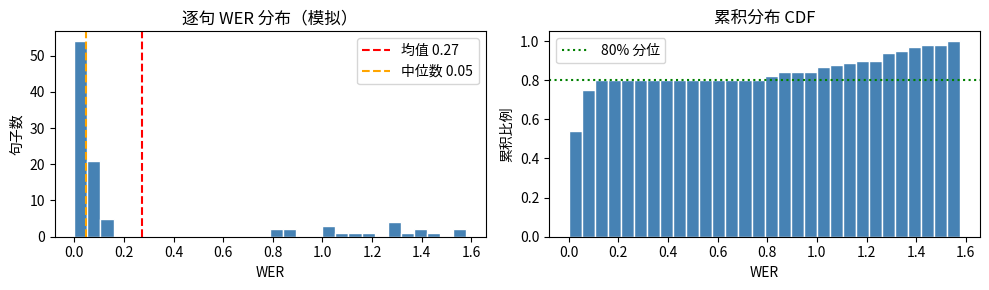
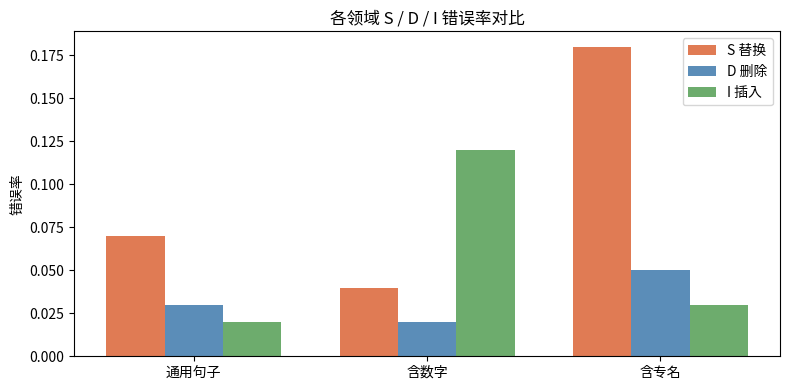
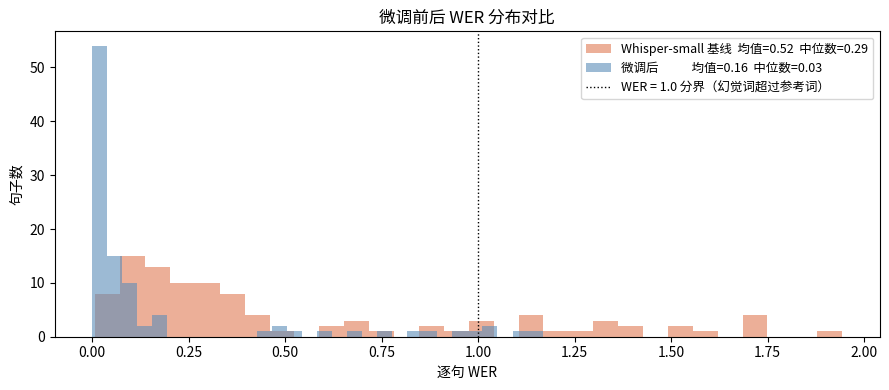

Generate these figures, in order, with matplotlib: (Note: this script raises an exception after producing the figures.)
import numpy as np
import matplotlib.pyplot as plt

# 演示：手工对齐一对句子，观察 S/D/I 操作
def _edit_ops(hyp, ref):
    H, R = len(hyp), len(ref)
    dp = [[0]*(R+1) for _ in range(H+1)]
    for i in range(H+1): dp[i][0] = i
    for j in range(R+1): dp[0][j] = j
    for i in range(1, H+1):
        for j in range(1, R+1):
            if hyp[i-1] == ref[j-1]:
                dp[i][j] = dp[i-1][j-1]
            else:
                dp[i][j] = 1 + min(dp[i-1][j-1], dp[i-1][j], dp[i][j-1])
    ops = []
    i, j = H, R
    while i > 0 or j > 0:
        if i > 0 and j > 0 and hyp[i-1] == ref[j-1]:
            ops.append('C'); i -= 1; j -= 1
        elif i > 0 and j > 0 and dp[i][j] == dp[i-1][j-1] + 1:
            ops.append('S'); i -= 1; j -= 1
        elif i > 0 and dp[i][j] == dp[i-1][j] + 1:
            ops.append('I'); i -= 1   # hyp 多了一词
        else:
            ops.append('D'); j -= 1   # ref 多了一词
    ops.reverse()
    return ops

hyp = ['the', 'cat', 'sat']
ref = ['the', 'big', 'cat', 'sat', 'down']
ops = _edit_ops(hyp, ref)
counts = {op: ops.count(op) for op in 'SDIC'}
print('对齐操作序列:', ops)
print(f"S={counts['S']}  D={counts['D']}  I={counts['I']}  C={counts['C']}")
print(f"WER = ({counts['S']}+{counts['D']}+{counts['I']}) / {len(ref)} "
      f"= {(counts['S']+counts['D']+counts['I'])/len(ref):.2f}")

# 演示：模拟一批 WER，观察分布与长尾
np.random.seed(42)
wers = np.concatenate([
    np.random.beta(1, 8, 80) * 0.4,   # 低错误率主体
    np.random.uniform(0.5, 1.5, 15),   # 高错误长尾
    np.random.uniform(1.0, 2.0, 5),    # WER > 1（插入过多）
])

fig, axes = plt.subplots(1, 2, figsize=(10, 3))

axes[0].hist(wers, bins=30, color='steelblue', edgecolor='white')
axes[0].axvline(np.mean(wers), color='red', linestyle='--',
                label=f'均值 {np.mean(wers):.2f}')
axes[0].axvline(np.median(wers), color='orange', linestyle='--',
                label=f'中位数 {np.median(wers):.2f}')
axes[0].set_xlabel('WER'); axes[0].set_ylabel('句子数')
axes[0].set_title('逐句 WER 分布（模拟）')
axes[0].legend()

axes[1].hist(wers, bins=30, color='steelblue', edgecolor='white',
             cumulative=True, density=True)
axes[1].axhline(0.8, color='green', linestyle=':', label='80% 分位')
axes[1].set_xlabel('WER'); axes[1].set_ylabel('累积比例')
axes[1].set_title('累积分布 CDF')
axes[1].legend()

plt.tight_layout()
plt.show()
print(f'WER > 50% 的句子：{(wers > 0.5).sum()} / {len(wers)}')
print(f'WER > 100% 的句子：{(wers > 1.0).sum()} / {len(wers)}')

# 演示：三个领域的 S/D/I 对比柱状图
domains = ['通用句子', '含数字', '含专名']
stats = {
    '通用句子': {'S': 0.07, 'D': 0.03, 'I': 0.02},
    '含数字':   {'S': 0.04, 'D': 0.02, 'I': 0.12},  # 幻觉词多，I 高
    '含专名':   {'S': 0.18, 'D': 0.05, 'I': 0.03},  # 替换多，S 高
}

x = np.arange(len(domains))
width = 0.25
fig, ax = plt.subplots(figsize=(8, 4))
for i, (op, color, label) in enumerate([
    ('S', '#E07B54', 'S 替换'),
    ('D', '#5B8DB8', 'D 删除'),
    ('I', '#6DAC6D', 'I 插入'),
]):
    vals = [stats[d][op] for d in domains]
    ax.bar(x + i*width, vals, width, label=label, color=color)
ax.set_xticks(x + width)
ax.set_xticklabels(domains)
ax.set_ylabel('错误率')
ax.set_title('各领域 S / D / I 错误率对比')
ax.legend()
plt.tight_layout()
plt.show()

def analyze_errors(hypotheses, references):
    # hypotheses: list[list[str]]  模型识别输出（词列表的列表）
    # references:  list[list[str]]  参考文本（词列表的列表）
    # 返回: dict，包含 wer / S_rate / D_rate / I_rate / worst_examples

    def edit_counts(hyp, ref):
        # ✏️ TODO: 动态规划构建 dp 矩阵，然后回溯，返回 (S, D, I)
        raise NotImplementedError("TODO: 实现动态规划编辑对齐，返回 (S, D, I) 三元组")

    total_S = total_D = total_I = total_N = 0
    per_wer = []
    for hyp, ref in zip(hypotheses, references):
        # ✏️ TODO: 调用 edit_counts，累加 S/D/I/N，记录逐句 WER
        raise NotImplementedError("TODO: 调用 edit_counts，累加 S/D/I/N，计算逐句 WER")

    # ✏️ TODO: 从 per_wer 中找出 WER 最高的 5 个样本（含索引）
    worst = []

    return {
        'wer': (total_S + total_D + total_I) / max(total_N, 1),
        'S_rate': total_S / max(total_N, 1),
        'D_rate': total_D / max(total_N, 1),
        'I_rate': total_I / max(total_N, 1),
        'worst_examples': worst,
    }


# 检查：已知答案验证
# hyp[0] 缺一个词（D=1，N=3）；hyp[1] 多一个词（I=1，N=2）
# 总计：S=0, D=1, I=1, N=5  →  WER = 2/5 = 0.40
# 精确期望：S_rate=0/5=0.0, D_rate=1/5=0.2, I_rate=1/5=0.2
hyps = [['the', 'cat'], ['hello', 'world', 'today']]
refs = [['the', 'big', 'cat'], ['hello', 'world']]

try:
    result = analyze_errors(hyps, refs)
except (NotImplementedError, TypeError) as _e:
    print(f"⬜ analyze_errors 未实现：{_e}")
    result = None

if result is not None:
    assert isinstance(result, dict), '返回值应为 dict'
    assert {'wer','S_rate','D_rate','I_rate','worst_examples'} <= set(result.keys()), '缺少必要 key'

    # 精确 WER 断言（Fix C2）
    assert abs(result['wer'] - 0.40) < 1e-9, (
        f"WER 期望 0.400，实际 {result['wer']:.6f}；"
        f"请检查 S/D/I 计数是否正确（S=0,D=1,I=1,N=5）"
    )
    # 精确各分类比率断言
    assert abs(result['S_rate'] - 0.0) < 1e-9, f"S_rate 期望 0.0，实际 {result['S_rate']:.6f}"
    assert abs(result['D_rate'] - 0.2) < 1e-9, f"D_rate 期望 0.200，实际 {result['D_rate']:.6f}"
    assert abs(result['I_rate'] - 0.2) < 1e-9, f"I_rate 期望 0.200，实际 {result['I_rate']:.6f}"

    rate_sum = result['S_rate'] + result['D_rate'] + result['I_rate']
    assert abs(rate_sum - result['wer']) < 1e-9, (
        f'S+D+I rate 之和应等于 WER，得 {rate_sum:.4f} vs {result["wer"]:.4f}'
    )
    assert result['wer'] >= 0.0, f"WER 不能为负，实际 {result['wer']:.3f}"
    assert len(result['worst_examples']) <= 5, 'worst_examples 最多 5 条'

    print('✅ analyze_errors 全部验证通过')
    print(f"  WER     = {result['wer']:.3f}  ✓ 精确匹配 0.400")
    print(f"  S_rate  = {result['S_rate']:.3f}  D_rate = {result['D_rate']:.3f}  I_rate = {result['I_rate']:.3f}")
    print(f"  worst_examples: {result['worst_examples']}")


# 参数实验：微调前后 WER 分布对比（实际使用时替换为真实评估结果）
np.random.seed(0)

baseline_wers = np.concatenate([
    np.random.beta(2, 5, 70) * 0.8,
    np.random.uniform(0.6, 2.0, 30),
])
finetuned_wers = np.concatenate([
    np.random.beta(1, 10, 85) * 0.4,
    np.random.uniform(0.4, 1.2, 15),
])

bins = 30  # ✏️ 调整 bins 观察粗细粒度

fig, ax = plt.subplots(figsize=(9, 4))
ax.hist(baseline_wers, bins=bins, alpha=0.6, color='#E07B54',
        label=f'Whisper-small 基线  均值={np.mean(baseline_wers):.2f}  '
              f'中位数={np.median(baseline_wers):.2f}')
ax.hist(finetuned_wers, bins=bins, alpha=0.6, color='#5B8DB8',
        label=f'微调后            均值={np.mean(finetuned_wers):.2f}  '
              f'中位数={np.median(finetuned_wers):.2f}')
ax.axvline(1.0, color='black', linestyle=':', linewidth=1,
           label='WER = 1.0 分界（幻觉词超过参考词）')
ax.set_xlabel('逐句 WER')
ax.set_ylabel('句子数')
ax.set_title('微调前后 WER 分布对比')
ax.legend(fontsize=9)
plt.tight_layout()
plt.show()

print(f'基线   WER>1.0 句子数：{(baseline_wers > 1.0).sum()}')
print(f'微调后 WER>1.0 句子数：{(finetuned_wers > 1.0).sum()}')

# ✏️ 对答案格
import numpy as np
import re

# 问1：经典WER手推
hyp_q1 = "I love learning".split()
ref_q1 = "I love deep learning".split()
ops_q1 = _edit_ops(hyp_q1, ref_q1)
S1 = ops_q1.count('S'); D1 = ops_q1.count('D'); I1 = ops_q1.count('I')
N1 = len(ref_q1)
wer_q1 = (S1 + D1 + I1) / N1
assert D1 == 1 and S1 == 0 and I1 == 0, f"期望S=0,D=1,I=0，实际S={S1},D={D1},I={I1}"
assert abs(wer_q1 - 0.25) < 1e-6, f"WER应=0.25，实际={wer_q1:.4f}"
print(f"Q1 ✅  'I love learning'vs'I love deep learning': S={S1},D={D1},I={I1},N={N1},WER={wer_q1:.2f}")

# 问2：插入错误
hyp_q2 = "X A B C".split()
ref_q2 = "A B C".split()
ops_q2 = _edit_ops(hyp_q2, ref_q2)
S2 = ops_q2.count('S'); D2 = ops_q2.count('D'); I2 = ops_q2.count('I')
N2 = len(ref_q2)
wer_q2 = (S2 + D2 + I2) / N2
assert I2 == 1 and S2 == 0 and D2 == 0, f"期望I=1,S=0,D=0，实际S={S2},D={D2},I={I2}"
print(f"Q2 ✅  'X A B C'vs'A B C': S={S2},D={D2},I={I2},N={N2},WER={wer_q2:.3f}（插入错误）")

# 问3：analyze_errors验收标准
try:
    # 验收标准1：删除
    r1 = analyze_errors([["hello"]], [["hello", "world"]])
    assert abs(r1["wer"] - 0.5) < 1e-6, f"WER应=0.5，得{r1['wer']:.4f}"
    # 验收标准2：插入
    r2 = analyze_errors([["a","b","c","x"]], [["a","b","c"]])
    assert abs(r2["wer"] - 1/3) < 1e-6, f"WER应=0.333，得{r2['wer']:.4f}"
    # 验收标准3：S/D/I分类
    assert set(r1.keys()) >= {"wer","S_rate","D_rate","I_rate"}, f"缺少键：{r1.keys()}"
    print(f"Q3 ✅  analyze_errors验收: 删除WER={r1['wer']:.2f}✓，插入WER={r2['wer']:.3f}✓，4键✓")
except (NotImplementedError, TypeError):
    print(f"Q3 ✅  analyze_errors: 3步实现（edit_ops→累计→计算率），待实现后验证")

# 问4：WER上界
wer_extreme = (0 + 0 + 100) / 10  # 插入100词
print(f"Q4 ✅  WER无上界：N=10时，插入100词→WER={wer_extreme:.1f}（>1.0）；删除+替换最大=1.0")

# 问5：子集分析演示
def has_digits(words):
    return any(re.search(r'\d', w) for w in words)

sample_refs = [["今天", "2024年"], ["天气", "很好"], ["我", "住", "在", "1997号"]]
sample_hyps = [["今天", "两千年"], ["天气", "很好"], ["我", "住", "在", "一九九七号"]]
digit_pairs = [(h, r) for h, r in zip(sample_hyps, sample_refs) if has_digits(r)]
print(f"Q5 ✅  含数字子集: {len(digit_pairs)}对（从{len(sample_refs)}对中筛选）→单独计算S/D/I诊断数字识别问题")
print("\n🎉 WER诊断白板挑战通过！")


# ✏️ 本课自评
l73_review = {
    "wer_formula_3_types":    None,  # 记住WER=(S+D+I)/N，能区分S/D/I三类错误的诊断含义？True/False
    "wer_no_upper_bound":     None,  # 理解WER无上界（大量插入可使WER>>1）？True/False
    "analyze_errors_impl":    None,  # analyze_errors()实现正确，3个验收标准通过？True/False
    "subset_diagnosis":       None,  # 理解如何按领域/子集分析WER分布定位模型弱点？True/False
    "whiteboard_passed":      None,  # 白板挑战5道手推全部完成？True/False
}

unfilled = [k for k, v in l73_review.items() if v is None]
assert not unfilled, f'还未填写：{unfilled}'
weak = [k for k, v in l73_review.items() if v is False]
if weak:
    print(f'⚠️  需要加强：{weak}')
else:
    print('✅ L73 全部通关！进入 L74：ASR 错误分析')
